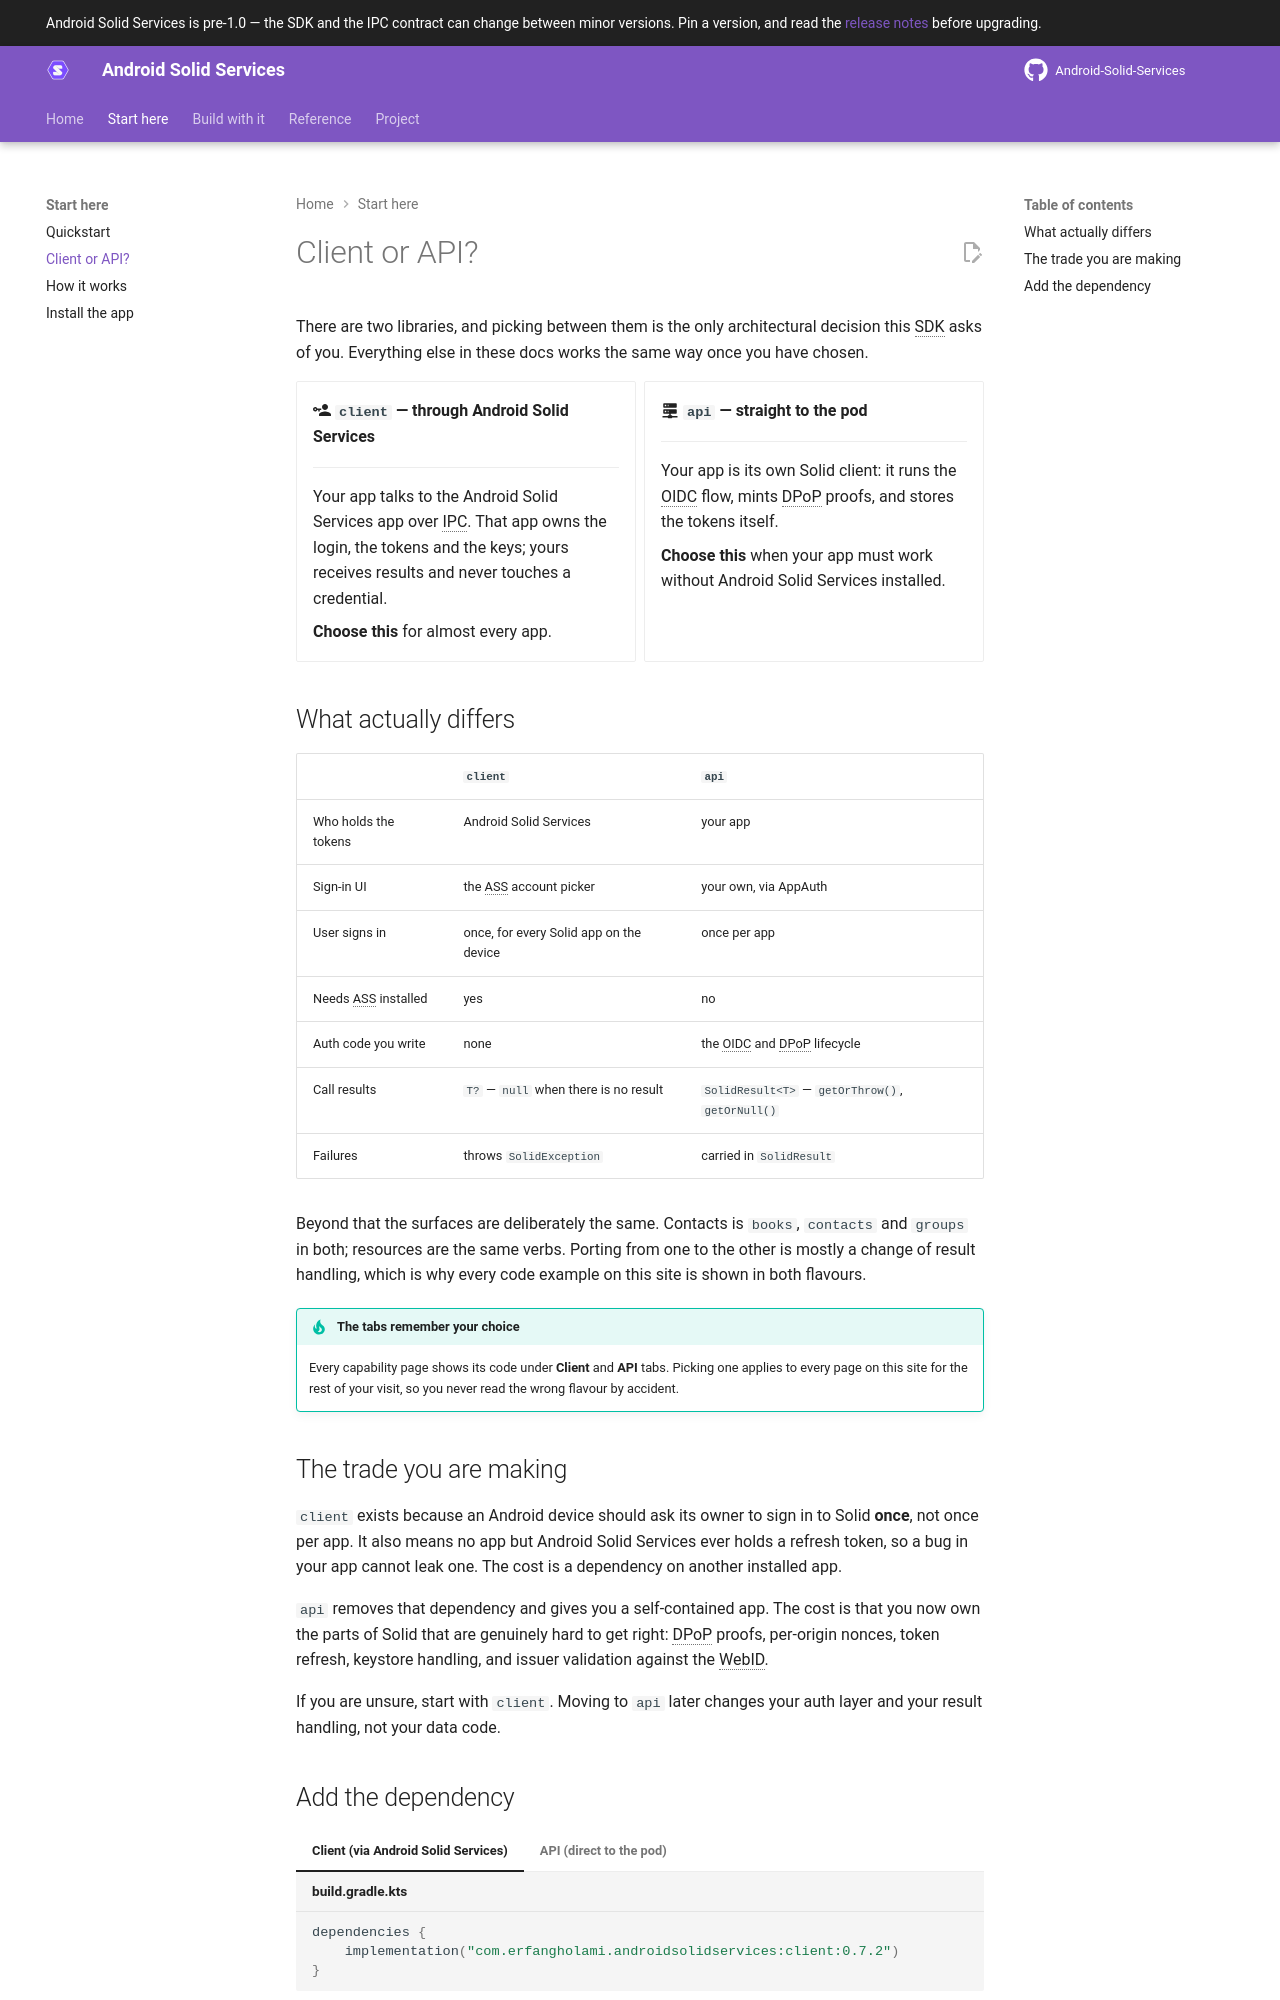

repository: erfangholami/Android-Solid-Services · page: 0.7/start/client-or-api/index.html · generator: mkdocs

---
title: Client or API?
description: The one decision to make before you start — go through the Android Solid Services app, or talk to the pod directly.
---

# Client or API?

There are two libraries, and picking between them is the only architectural decision this SDK
asks of you. Everything else in these docs works the same way once you have chosen.

<div class="grid cards" markdown>

-   :material-account-key: **`client` — through Solid Share**

    ---

    Your app talks to Solid Share over IPC. That app owns the login, the tokens and the keys;
    yours receives results and never touches a credential, within a scope the user approved.

    **Choose this** for almost every app.

-   :material-server-network: **`api` — straight to the pod**

    ---

    Your app is its own Solid client: it runs the OIDC flow, mints DPoP proofs, and stores the
    tokens itself.

    **Choose this** when your app must work without Solid Share installed.

</div>

## What actually differs

| | `client` | `api` |
|---|---|---|
| Who holds the tokens | Solid Share | your app |
| Sign-in UI | Solid Share's consent screen | your own, via AppAuth |
| User signs in | once, for every Solid app on the device | once per app |
| Needs Solid Share installed | yes | no |
| What the app may do | what the user granted: a level on the whole pod, on folders, or on a data module | everything the account can do |
| Auth code you write | none | the OIDC and DPoP lifecycle |
| Call results | `T?` — `null` when there is no result | `SolidResult<T>` — `getOrThrow()`, `getOrNull()` |
| Failures | throws `SolidException` | carried in `SolidResult` |

Beyond that the surfaces are deliberately the same. Contacts is `books`, `contacts` and `groups`
in both; resources are the same verbs. Porting from one to the other is mostly a change of result
handling, which is why every code example on this site is shown in both flavours.

!!! tip "The tabs remember your choice"
    Every capability page shows its code under **Client** and **API** tabs. Picking one applies
    to every page on this site for the rest of your visit, so you never read the wrong flavour by
    accident.

## The trade you are making

??? question "And the third library, `host`?"
    `host` is for writing the app on the *other* end of `client` — the one that holds the
    accounts and serves everybody else. Solid Share is that app. You want this only if you are
    forking the ecosystem or working on Solid Share itself; see
    [Hosting the services](../build/hosting.md).

`client` exists because an Android device should ask its owner to sign in to Solid **once**, not
once per app. It also means no app but Solid Share ever holds a refresh token, so a bug in your
app cannot leak one, and the user decides how much of the pod each app may reach. The cost is a
dependency on another installed app.

`api` removes that dependency and gives you a self-contained app. The cost is that you now own
the parts of Solid that are genuinely hard to get right: DPoP proofs, per-origin nonces, token
refresh, keystore handling, and issuer validation against the WebID.

If you are unsure, start with `client`. Moving to `api` later changes your auth layer and your
result handling, not your data code.
